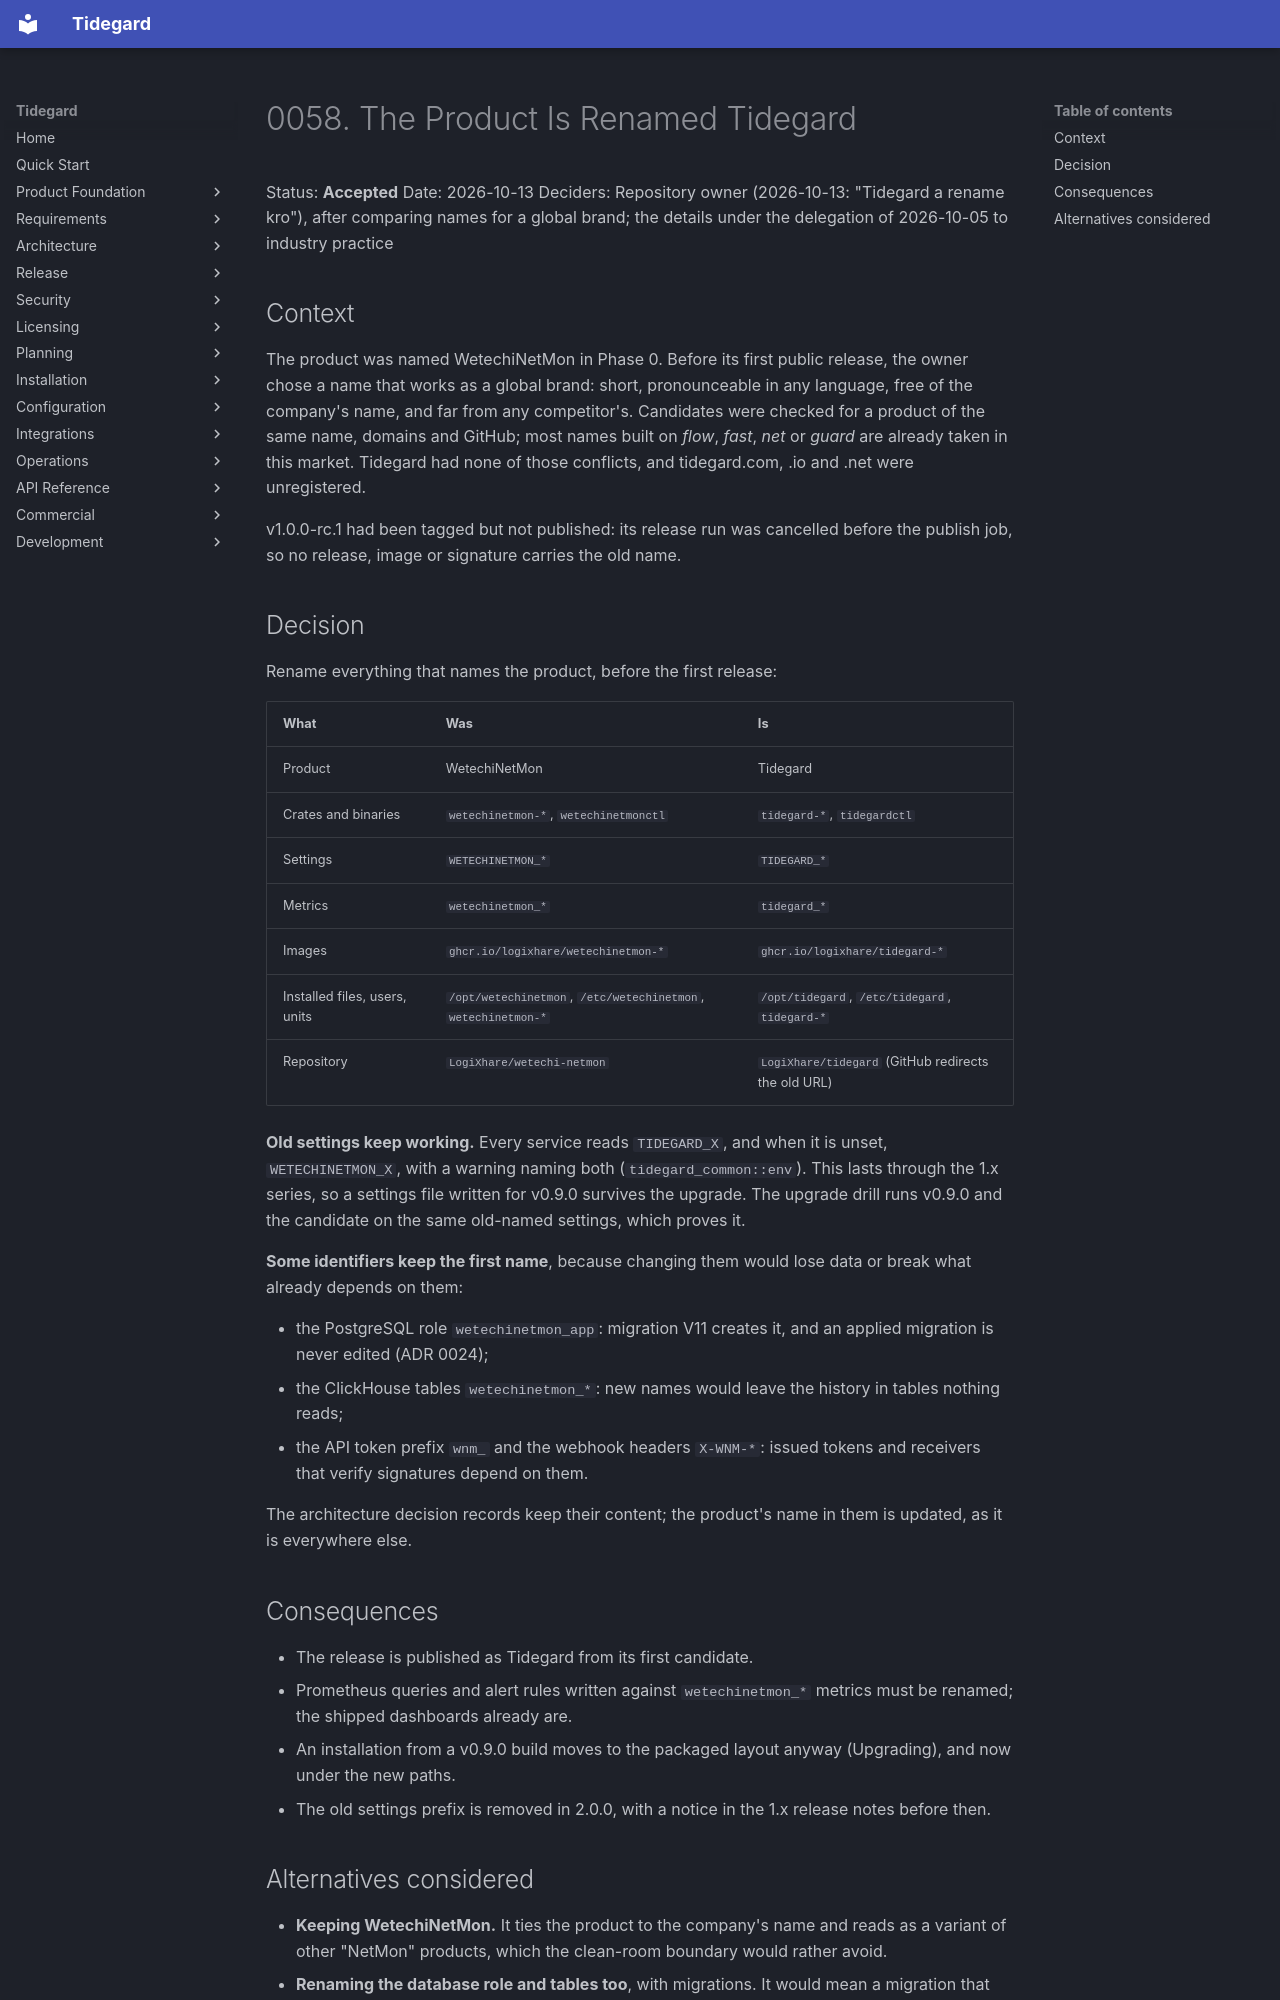

repository: LogiXhare/tidegard · page: architecture/decisions/0058-rename-to-tidegard/index.html · generator: mkdocs

# 0058. The Product Is Renamed Tidegard

Status: **Accepted**
Date: 2026-10-13
Deciders: Repository owner (2026-10-13: "Tidegard a rename kro"), after
comparing names for a global brand; the details under the delegation of
2026-10-05 to industry practice

## Context

The product was named WetechiNetMon in Phase 0. Before its first public
release, the owner chose a name that works as a global brand: short,
pronounceable in any language, free of the company's name, and far from
any competitor's. Candidates were checked for a product of the same name,
domains and GitHub; most names built on *flow*, *fast*, *net* or *guard*
are already taken in this market. Tidegard had none of those conflicts,
and tidegard.com, .io and .net were unregistered.

v1.0.0-rc.1 had been tagged but not published: its release run was
cancelled before the publish job, so no release, image or signature
carries the old name.

## Decision

Rename everything that names the product, before the first release:

| What | Was | Is |
|---|---|---|
| Product | WetechiNetMon | Tidegard |
| Crates and binaries | `wetechinetmon-*`, `wetechinetmonctl` | `tidegard-*`, `tidegardctl` |
| Settings | `WETECHINETMON_*` | `TIDEGARD_*` |
| Metrics | `wetechinetmon_*` | `tidegard_*` |
| Images | `ghcr.io/logixhare/wetechinetmon-*` | `ghcr.io/logixhare/tidegard-*` |
| Installed files, users, units | `/opt/wetechinetmon`, `/etc/wetechinetmon`, `wetechinetmon-*` | `/opt/tidegard`, `/etc/tidegard`, `tidegard-*` |
| Repository | `LogiXhare/wetechi-netmon` | `LogiXhare/tidegard` (GitHub redirects the old URL) |

**Old settings keep working.** Every service reads `TIDEGARD_X`, and
when it is unset, `WETECHINETMON_X`, with a warning naming both
(`tidegard_common::env`). This lasts through the 1.x series, so a
settings file written for v0.9.0 survives the upgrade. The upgrade drill
runs v0.9.0 and the candidate on the same old-named settings, which
proves it.

**Some identifiers keep the first name**, because changing them would
lose data or break what already depends on them:

- the PostgreSQL role `wetechinetmon_app`: migration V11 creates it, and
  an applied migration is never edited (ADR 0024);
- the ClickHouse tables `wetechinetmon_*`: new names would leave the
  history in tables nothing reads;
- the API token prefix `wnm_` and the webhook headers `X-WNM-*`: issued
  tokens and receivers that verify signatures depend on them.

The architecture decision records keep their content; the product's name
in them is updated, as it is everywhere else.

## Consequences

- The release is published as Tidegard from its first candidate.
- Prometheus queries and alert rules written against `wetechinetmon_*`
  metrics must be renamed; the shipped dashboards already are.
- An installation from a v0.9.0 build moves to the packaged layout
  anyway (Upgrading), and now under the new paths.
- The old settings prefix is removed in 2.0.0, with a notice in the 1.x
  release notes before then.
